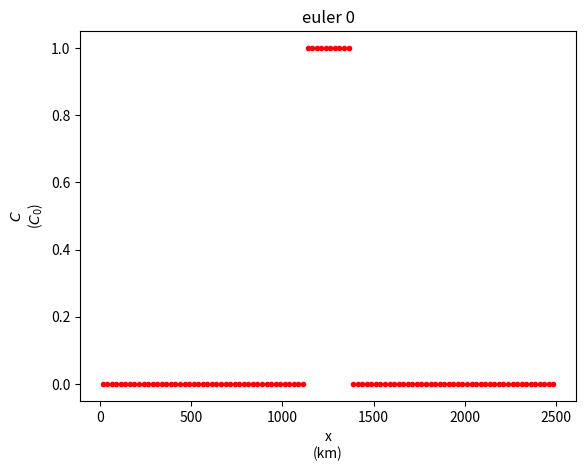
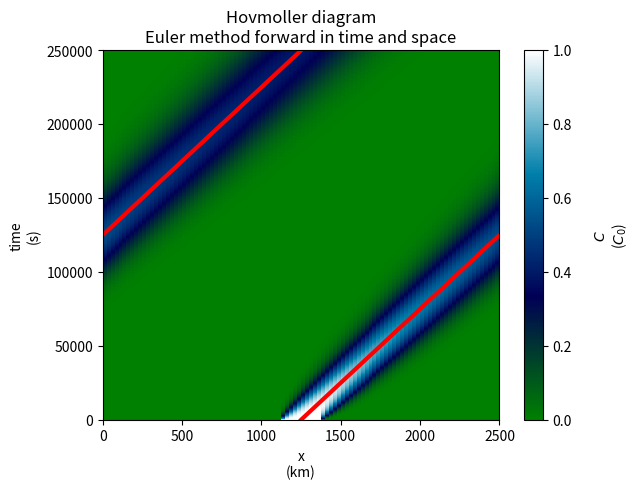
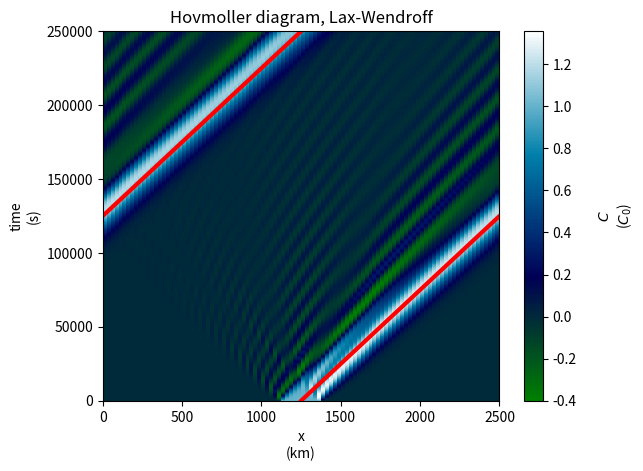
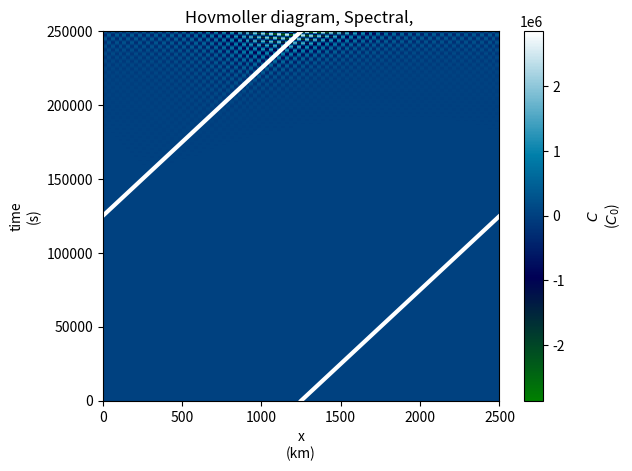

Write Python code to recreate these figures, in order.
#second numerics exercise
import numpy as np
import matplotlib.pyplot as plt

#vars
##Sim choices
schemeFlag = "leapFrog"

u0 = 0.01 #10/1000 # km/s but 5km/min seems pretty fast, that's 300km/hr...
c0 = 1
L = 2500 #km

#D#efault dx = 25km, dckdt overflow occurs for dt > 1000s
dx = 25 #km
dt = 100 #s 300

##Number of dt, 1 cycle
nt_len =  int((L/u0)/dt)

##array setup
t_hour = np.linspace(0, dt/3600 * (nt_len), nt_len + 1)
t_axis = np.linspace(0, dt * nt_len, nt_len + 1)
x_axis = np.linspace(0 + dx/2, L-dx/2, int(L/dx))
cidx = 1250
u0_tracer_c = np.mod(cidx + u0 * t_axis, L)
lidx = 1125
u0_tracer_l = np.mod(lidx + u0 * t_axis, L)
ridx = 1375
u0_tracer_r = np.mod(ridx + u0 * t_axis, L)


#FUNCy town
##Diffusion and dispersion
def EulerUpwind(dx,dt,nt_len):
    sigma = u0 * dt/dx #$\leq$ 1
    nx_len = int(2500/dx)
    c_sol = np.zeros((nt_len + 1,nx_len))
    pulse_st_idx = int(np.floor(1125/dx + 1)-1)
    pulse_ed_idx = int(np.ceil(1375/dx)-1)
    c_sol[0,pulse_st_idx:pulse_ed_idx + 1] = c0 * np.ones((1,pulse_ed_idx-pulse_st_idx + 1))
    for n in range(1,nt_len + 1):
        c_sol[n,:] = c_sol[n-1,:] - sigma * (c_sol[n-1,:]-np.roll(c_sol[n-1,:],1))
    return c_sol

##diffusion
def LaxWendroff(dx,dt,nt_len):
    sigma = u0 * dt/dx #$\leq$ 1
    nx_len = int(2500/dx)
    c_sol = np.zeros((nt_len + 1,nx_len))
    pulse_st_idx = int(np.floor(1125/dx + 1)-1)
    pulse_ed_idx = int(np.ceil(1375/dx)-1)
    c_sol[0,pulse_st_idx:pulse_ed_idx + 1] = c0 * np.ones((1,pulse_ed_idx-pulse_st_idx + 1))
    for n in range(1,nt_len + 1):
        c_sol[n,:] = c_sol[n-1,:] - sigma/2 * (np.roll(c_sol[n-1,:],-1)-np.roll(c_sol[n-1,:],1)) + np.power(sigma,2)/2 * (np.roll(c_sol[n-1,:],-1)-2 * c_sol[n-1,:] + np.roll(c_sol[n-1,:],1))
    return c_sol

#spectral derivative
def dckdt(cks0):
    ks = np.arange(0, np.size(cks0))
    return -u0 * cks0 * 1j * 2 * np.pi * ks / L

def Forward(vec0, func, dt, type):
	#local vars in your area lookin to compute
    dvecdt0 = func(vec0)
    vec1_ = vec0 + dvecdt0 * dt
    vec1 =  vec1_

    #specifying scheme flag
    if type != 'leapFrog':
        dvecdt1_ = func(vec1_)
        if type == 'Matsuno':
            vec1 = vec0 + (0 * dvecdt0 + 1 * dvecdt1_) * dt
        elif type == 'Heun':
            vec1 = vec0 + (0.5 * dvecdt0 + 0.5 * dvecdt1_) * dt
    return vec1

def Spectral(dx,dt,nt_len):
    sigma = u0 * dt/dx
    nx_len = int(2500/dx)
    nj_len = int(nx_len/2) + 1
    c_sol = np.zeros((nt_len + 1,nx_len))

    #spectral coeff
    ck_sol = 1j *  np.zeros((nt_len + 1,nj_len))
    pulse_st_idx = int(np.floor(1125/dx + 1)-1)
    pulse_ed_idx = int(np.ceil(1375/dx)-1)
    c_sol[0,pulse_st_idx:pulse_ed_idx + 1] = c0 * np.ones((1,pulse_ed_idx-pulse_st_idx + 1))
    cks0 = 1j * np.ones((1,nj_len))
    cks0[0,0] = np.mean(c_sol[0,:])
    
    jvec = np.reshape(np.arange(1, nx_len + 1),(nx_len,1))
    kvec = np.reshape(np.arange(1, nj_len),(1,nj_len-1))
    ft_coef = (2/nx_len) * np.exp(-1j * (2 * np.pi/nx_len) * np.matrix(jvec * kvec))
    cks0[0,1:] = np.matrix(c_sol[0,:] * ft_coef)
    ck_sol[0,:] = cks0
    
    for n in range(1,nt_len + 1):
        ck_sol[n,:] = Forward(ck_sol[n-1,:], dckdt, dt, schemeFlag)

    jvec1 = np.reshape(np.arange(1, nx_len + 1),(1,nx_len))
    kvec1 = np.reshape(np.arange(0, nj_len),(nj_len,1))
    c_sol = np.real(np.matrix(ck_sol * (np.exp( 1j * (2 * np.pi/nx_len) * np.matrix(kvec1 * jvec1)))))
    return c_sol



#calls
c_sol_euler = EulerUpwind(dx,dt,nt_len)
c_sol_LaxWendroff = LaxWendroff(dx,dt,nt_len)
c_sol_Spectral = Spectral(dx,dt,nt_len)
print(c_sol_Spectral)



#plots
plt.figure("euler")

#euler plot
plt.title("euler 0")
plt.plot(x_axis, c_sol_euler[0,:], ".r")
plt.xlabel('x\n(km)')
plt.ylabel('$C$\n($C_{0}$)')



#Euler Hovmoller diagram
plt.figure("eulerHov")
plt.title('Hovmoller diagram\nEuler method forward in time and space')

#normalize the colormap
cmin = np.amin(c_sol_euler)
cmax = np.amax(c_sol_euler)

#make the grid for the trace lines
xx, tt = np.meshgrid(x_axis, t_axis)

#plot the results
colorMesh  = plt.pcolormesh(xx, tt, c_sol_euler, cmap="ocean", vmin=cmin, vmax=cmax)

#add the trace lines
tracerline1_c = plt.plot(u0_tracer_c[np.where(u0_tracer_c > cidx)[0]], t_axis[np.where(u0_tracer_c > cidx)[0]], color='r', lw=3)
tracerline2_c = plt.plot(u0_tracer_c[np.where(u0_tracer_c < cidx)[0]], t_axis[np.where(u0_tracer_c < cidx)[0]], color='r', lw=3)

colorBar = plt.colorbar(colorMesh, orientation="vertical")
colorBar.set_label(label='\n$C$\n($C_{0}$)')
plt.xlabel('x\n(km)')
plt.ylabel('time\n(s)')



#Lax-Wendroff Hovmoller diagram
plt.figure("laxWendHov")
plt.title('Hovmoller diagram, Lax-Wendroff')

#normalize the colormap
cmin = np.amin(c_sol_LaxWendroff)
cmax = np.amax(c_sol_LaxWendroff)

xx, tt = np.meshgrid(x_axis, t_axis)
laxColorMesh = plt.pcolormesh(xx, tt, c_sol_LaxWendroff, cmap="ocean",  vmin=cmin, vmax=cmax)
tracerline1_c = plt.plot(u0_tracer_c[np.where(u0_tracer_c > cidx)[0]], t_axis[np.where(u0_tracer_c > cidx)[0]], color='r', lw=3)
tracerline2_c = plt.plot(u0_tracer_c[np.where(u0_tracer_c < cidx)[0]], t_axis[np.where(u0_tracer_c < cidx)[0]], color='r', lw=3)

#colorBar setup
laxColorBarf = plt.colorbar(laxColorMesh, orientation="vertical")
laxColorBarf.set_label('\n$C$\n($C_{0}$)')
plt.xlabel('x\n(km)')
plt.ylabel('time\n(s)')



#Spectral Hovmoller diagram
plt.figure("SpectralHov")
plt.title('Hovmoller diagram, Spectral, ')

#normalize the colormap
cmin = np.amin(c_sol_Spectral)
cmax = np.amax(c_sol_Spectral)

xx, tt = np.meshgrid(x_axis, t_axis)
colourMesh = plt.pcolormesh(xx, tt, c_sol_Spectral, cmap = "ocean", vmin=cmin, vmax=cmax)
tracerline1_c = plt.plot(u0_tracer_c[np.where(u0_tracer_c > cidx)[0]], t_axis[np.where(u0_tracer_c > cidx)[0]], color='w', lw=3)
tracerline2_c = plt.plot(u0_tracer_c[np.where(u0_tracer_c < cidx)[0]], t_axis[np.where(u0_tracer_c < cidx)[0]], color='w', lw=3)

#color setup
cb = plt.colorbar(colourMesh, orientation="vertical")
cb.set_label(label='\n$C$\n($C_{0}$)')
plt.xlabel('x\n(km)')
plt.ylabel('time\n(s)')



#render plots
plt.show()